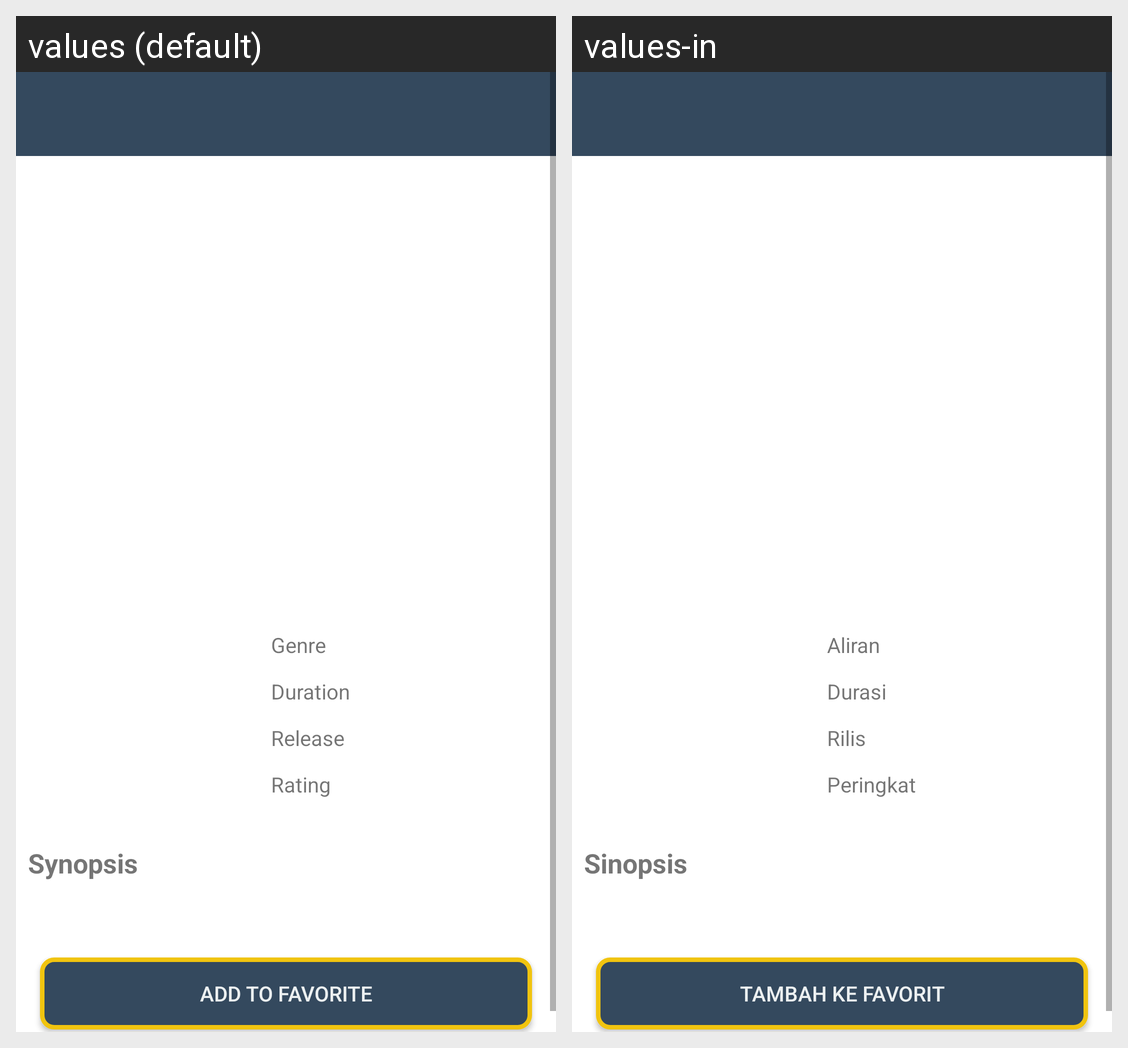

Locale-by-locale string values for the Android screen shown in this grid:
Android screen res/layout/activity_detail_movie.xml rendered under 2 locales, left to right: values (default), values-in. Device: Nexus 5 (rendered at 1080×1920; each locale shown at half size, 540×960, under a caption strip naming it); theme AppTheme.
Strings drawn on this screen, with the default value and each locale's value (text and hints the layout hard-codes, and strings that could not be matched under every locale, appear in the picture but are not listed):

text_genre
  values: Genre
  values-in: Aliran

text_duration
  values: Duration
  values-in: Durasi

text_date_release
  values: Release
  values-in: Rilis

text_rating
  values: Rating
  values-in: Peringkat

text_synopsis
  values: Synopsis
  values-in: Sinopsis

add_to_fav
  values: Add to Favorite
  values-in: TAMBAH KE FAVORIT
